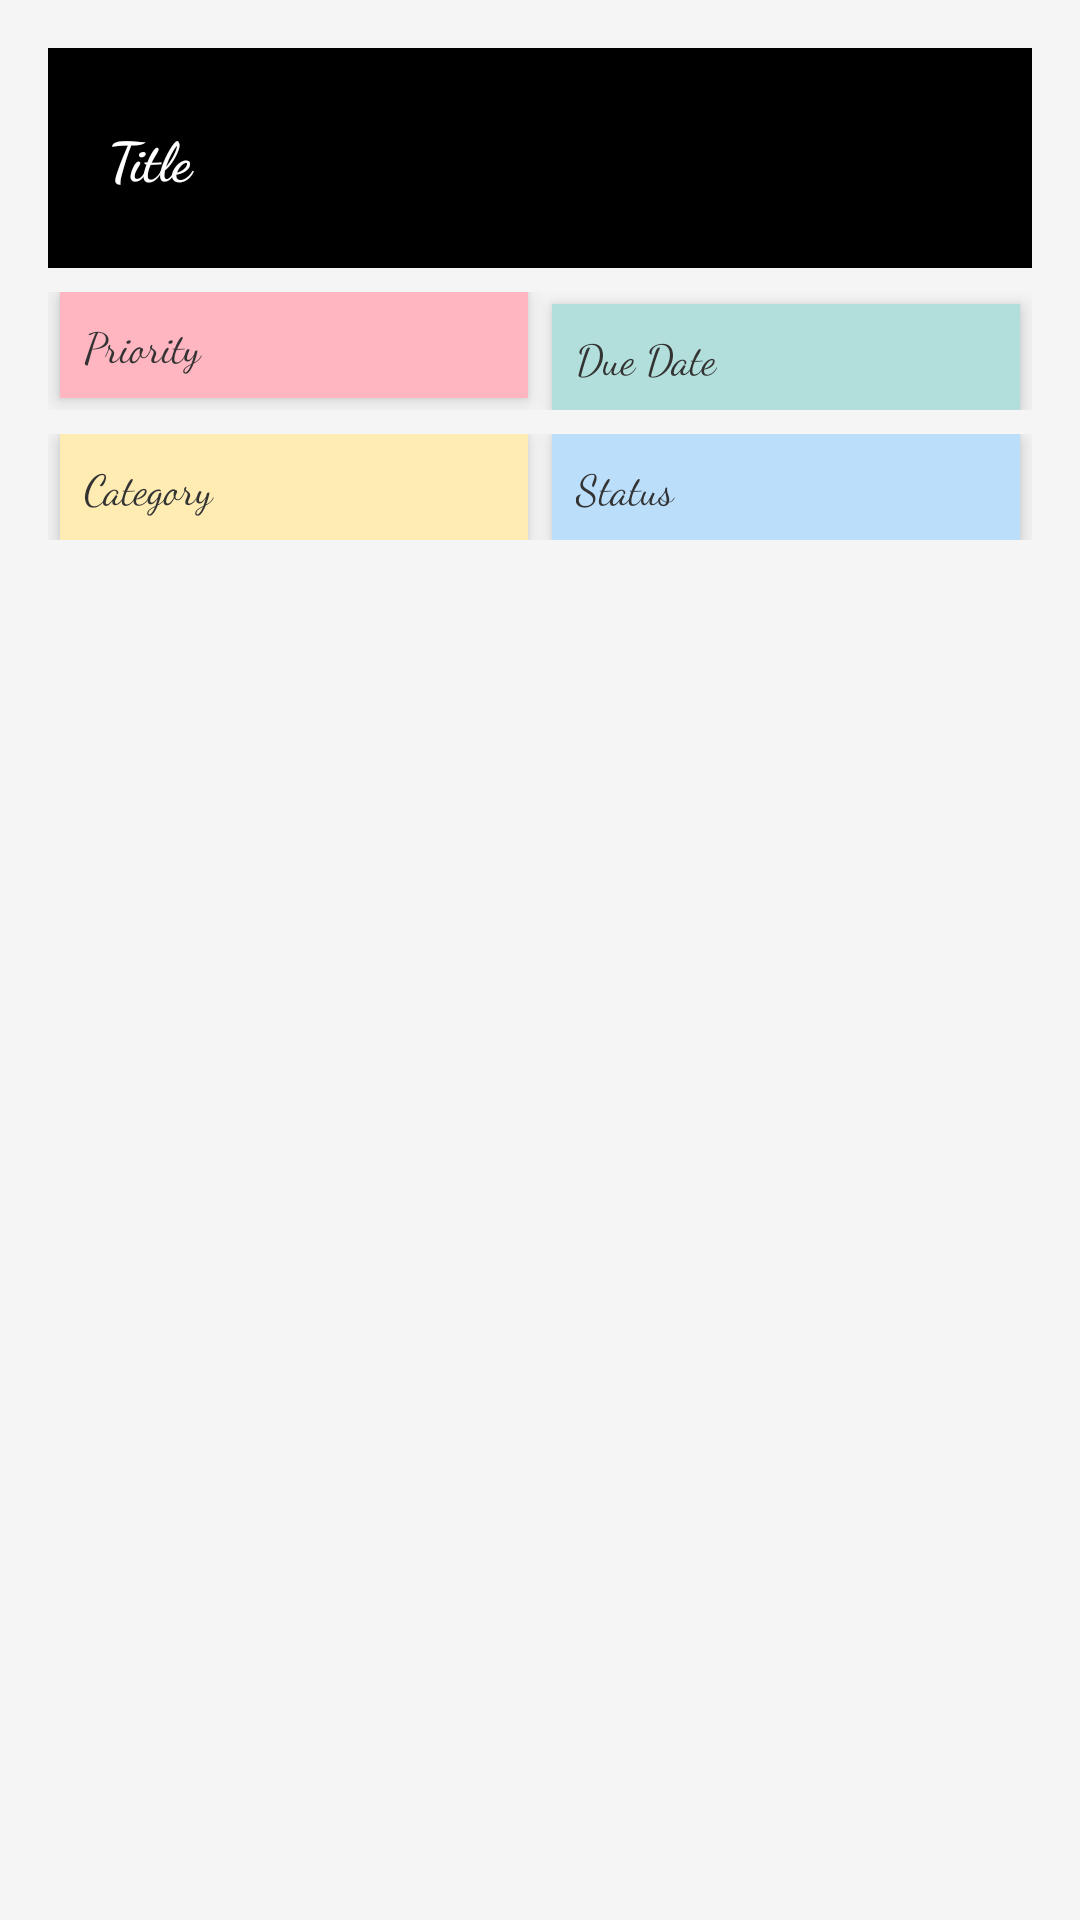

Layout XML and referenced resources for this Android screen:
<!-- AndroidManifest.xml: application theme AppTheme -->
<!-- res/layout/task_list_item.xml -->
<?xml version="1.0" encoding="utf-8"?>
<RelativeLayout
    xmlns:android="http://schemas.android.com/apk/res/android"
    android:layout_width="match_parent"
    android:layout_height="wrap_content"
    android:padding="16dp"
    android:background="#F5F5F5">

    
    <LinearLayout
        android:id="@+id/titleRowLayout"
        android:layout_width="match_parent"
        android:layout_height="wrap_content"
        android:orientation="horizontal"
        android:background="#000000">

        <TextView
            android:id="@+id/titleTextView"
            android:layout_width="0dp"
            android:layout_height="wrap_content"
            android:layout_weight="1"
            android:textSize="18sp"
            android:textStyle="bold"
            android:textColor="#FFFFFF"
            android:background="#000000"
            android:padding="16dp"
            android:layout_marginEnd="4dp"
            android:layout_marginRight="4dp"
            android:fontFamily="cursive"
            android:layout_marginBottom="8dp"
            android:layout_marginTop="8dp"
            android:layout_marginStart="4dp"
            android:layout_marginLeft="4dp"
            android:radius="8dp"
            android:elevation="4dp"
            android:text="Title"/>
    </LinearLayout>

    
    <LinearLayout
        android:id="@+id/priorityDueDateRowLayout"
        android:layout_width="match_parent"
        android:layout_height="wrap_content"
        android:layout_below="@id/titleRowLayout"
        android:orientation="horizontal"
        android:layout_marginTop="8dp">

        <TextView
            android:id="@+id/priorityTextView"
            android:layout_width="0dp"
            android:layout_height="wrap_content"
            android:layout_weight="1"
            android:textSize="14sp"
            android:textColor="#333333"
            android:background="#FFB6C1"
            android:padding="8dp"
            android:layout_marginEnd="4dp"
            android:layout_marginRight="4dp"
            android:fontFamily="cursive"
            android:layout_marginStart="4dp"
            android:layout_marginLeft="4dp"
            android:radius="8dp"
            android:elevation="4dp"
            android:text="Priority"/>

        <TextView
            android:id="@+id/dueDateTextView"
            android:layout_width="0dp"
            android:layout_height="wrap_content"
            android:layout_weight="1"
            android:layout_marginStart="4dp"
            android:textSize="14sp"
            android:textColor="#333333"
            android:background="#B2DFDB"
            android:padding="8dp"
            android:layout_marginEnd="4dp"
            android:layout_marginRight="4dp"
            android:fontFamily="cursive"
            android:layout_marginLeft="4dp"
            android:layout_marginTop="4dp"
            android:radius="8dp"
            android:elevation="4dp"
            android:text="Due Date"/>
    </LinearLayout>

    
    <LinearLayout
        android:id="@+id/categoryStatusRowLayout"
        android:layout_width="match_parent"
        android:layout_height="wrap_content"
        android:layout_below="@id/priorityDueDateRowLayout"
        android:orientation="horizontal"
        android:layout_marginTop="8dp">

        <TextView
            android:id="@+id/categoryTextView"
            android:layout_width="0dp"
            android:layout_height="wrap_content"
            android:layout_weight="1"
            android:textSize="14sp"
            android:textColor="#333333"
            android:background="#FFECB3"
            android:padding="8dp"
            android:layout_marginEnd="4dp"
            android:layout_marginRight="4dp"
            android:fontFamily="cursive"
            android:layout_marginStart="4dp"
            android:layout_marginLeft="4dp"
            android:radius="8dp"
            android:elevation="4dp"
            android:text="Category"/>

        <TextView
            android:id="@+id/statusTextView"
            android:layout_width="0dp"
            android:layout_height="wrap_content"
            android:layout_weight="1"
            android:layout_marginStart="4dp"
            android:textSize="14sp"
            android:textColor="#333333"
            android:background="#BBDEFB"
            android:padding="8dp"
            android:layout_marginEnd="4dp"
            android:layout_marginRight="4dp"
            android:fontFamily="cursive"
            android:layout_marginLeft="4dp"
            android:radius="8dp"
            android:elevation="4dp"
            android:text="Status"/>
    </LinearLayout>
</RelativeLayout>
<!-- resources referenced by this layout -->
<resources>

</resources>
